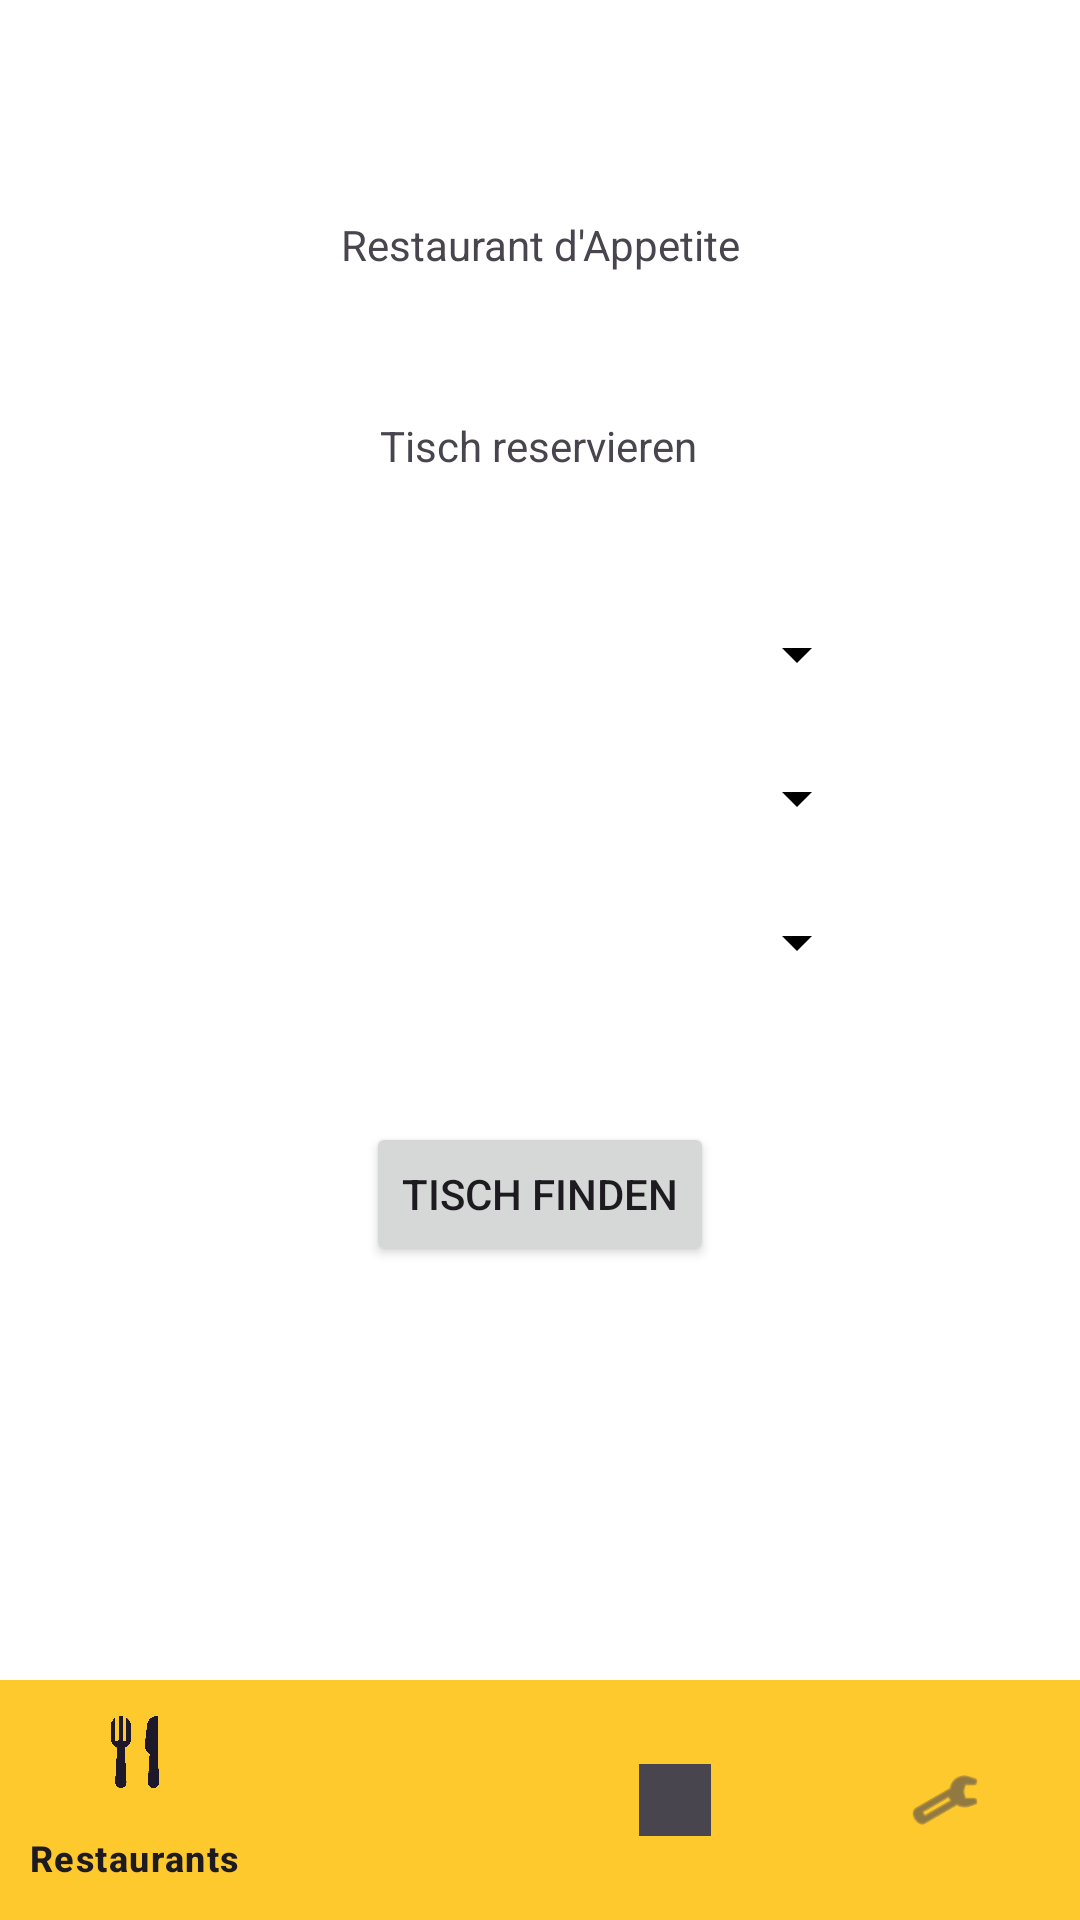

Android layout source for this screen:
<!-- AndroidManifest.xml: application theme Theme.Appetite -->
<!-- res/layout/activity_reservation.xml -->
<?xml version="1.0" encoding="utf-8"?>
<androidx.constraintlayout.widget.ConstraintLayout xmlns:android="http://schemas.android.com/apk/res/android"
    xmlns:app="http://schemas.android.com/apk/res-auto"
    xmlns:tools="http://schemas.android.com/tools"
    android:layout_width="match_parent"
    android:layout_height="match_parent"
    android:background="@color/white"
    tools:context=".ReservationActivity">

    <TextView
        android:id="@+id/restaurantNameTextfield"
        android:layout_width="wrap_content"
        android:layout_height="wrap_content"
        android:layout_marginTop="72dp"
        android:text="Restaurant d'Appetite"
        app:layout_constraintEnd_toEndOf="parent"
        app:layout_constraintStart_toStartOf="parent"
        app:layout_constraintTop_toTopOf="parent" />

    <TextView
        android:id="@+id/reserveTableTextfield"
        android:layout_width="wrap_content"
        android:layout_height="wrap_content"
        android:layout_marginTop="48dp"
        android:text="Tisch reservieren"
        app:layout_constraintEnd_toEndOf="parent"
        app:layout_constraintHorizontal_bias="0.498"
        app:layout_constraintStart_toStartOf="parent"
        app:layout_constraintTop_toBottomOf="@+id/restaurantNameTextfield" />

    <Spinner
        android:id="@+id/numberOfPeopleSpinner"
        android:layout_width="219dp"
        android:layout_height="wrap_content"
        android:layout_marginTop="48dp"
        android:backgroundTint="@color/black"
        app:layout_constraintEnd_toEndOf="parent"
        app:layout_constraintStart_toStartOf="parent"
        app:layout_constraintTop_toBottomOf="@+id/reserveTableTextfield" />

    <Spinner
        android:id="@+id/dateSpinner"
        android:layout_width="219dp"
        android:layout_height="wrap_content"
        android:layout_marginTop="24dp"
        android:backgroundTint="@color/black"
        app:layout_constraintEnd_toEndOf="parent"
        app:layout_constraintStart_toStartOf="parent"
        app:layout_constraintTop_toBottomOf="@+id/numberOfPeopleSpinner" />

    <Spinner
        android:id="@+id/timeSpinner"
        android:layout_width="219dp"
        android:layout_height="wrap_content"
        android:layout_marginTop="24dp"
        android:backgroundTint="@color/black"
        app:layout_constraintEnd_toEndOf="parent"
        app:layout_constraintStart_toStartOf="parent"
        app:layout_constraintTop_toBottomOf="@+id/dateSpinner" />

    <Button
        android:id="@+id/findTableButton"
        android:layout_width="wrap_content"
        android:layout_height="wrap_content"
        android:layout_marginTop="48dp"
        android:onClick="launchFoodMenu"
        android:text="Tisch finden"
        app:layout_constraintEnd_toEndOf="parent"
        app:layout_constraintStart_toStartOf="parent"
        app:layout_constraintTop_toBottomOf="@+id/timeSpinner" />

    
    <com.google.android.material.bottomnavigation.BottomNavigationView
        android:id="@+id/bottom_navigator"
        android:layout_width="match_parent"
        android:layout_height="wrap_content"
        android:background="@color/yellow"
        app:layout_constraintBottom_toBottomOf="parent"
        app:layout_constraintEnd_toEndOf="parent"
        app:layout_constraintStart_toStartOf="parent"
        app:menu="@menu/menu"></com.google.android.material.bottomnavigation.BottomNavigationView>

</androidx.constraintlayout.widget.ConstraintLayout>
<!-- resources referenced by this layout -->
<resources>
  <color name="black">#000000</color>
  <color name="white">#FFFFFF</color>
  <color name="yellow">#FEC92D</color>
  <style name="Theme.Appetite" parent="Theme.Material3.Light.NoActionBar">
          <item name="colorPrimary">@color/white</item>
      </style>
</resources>
